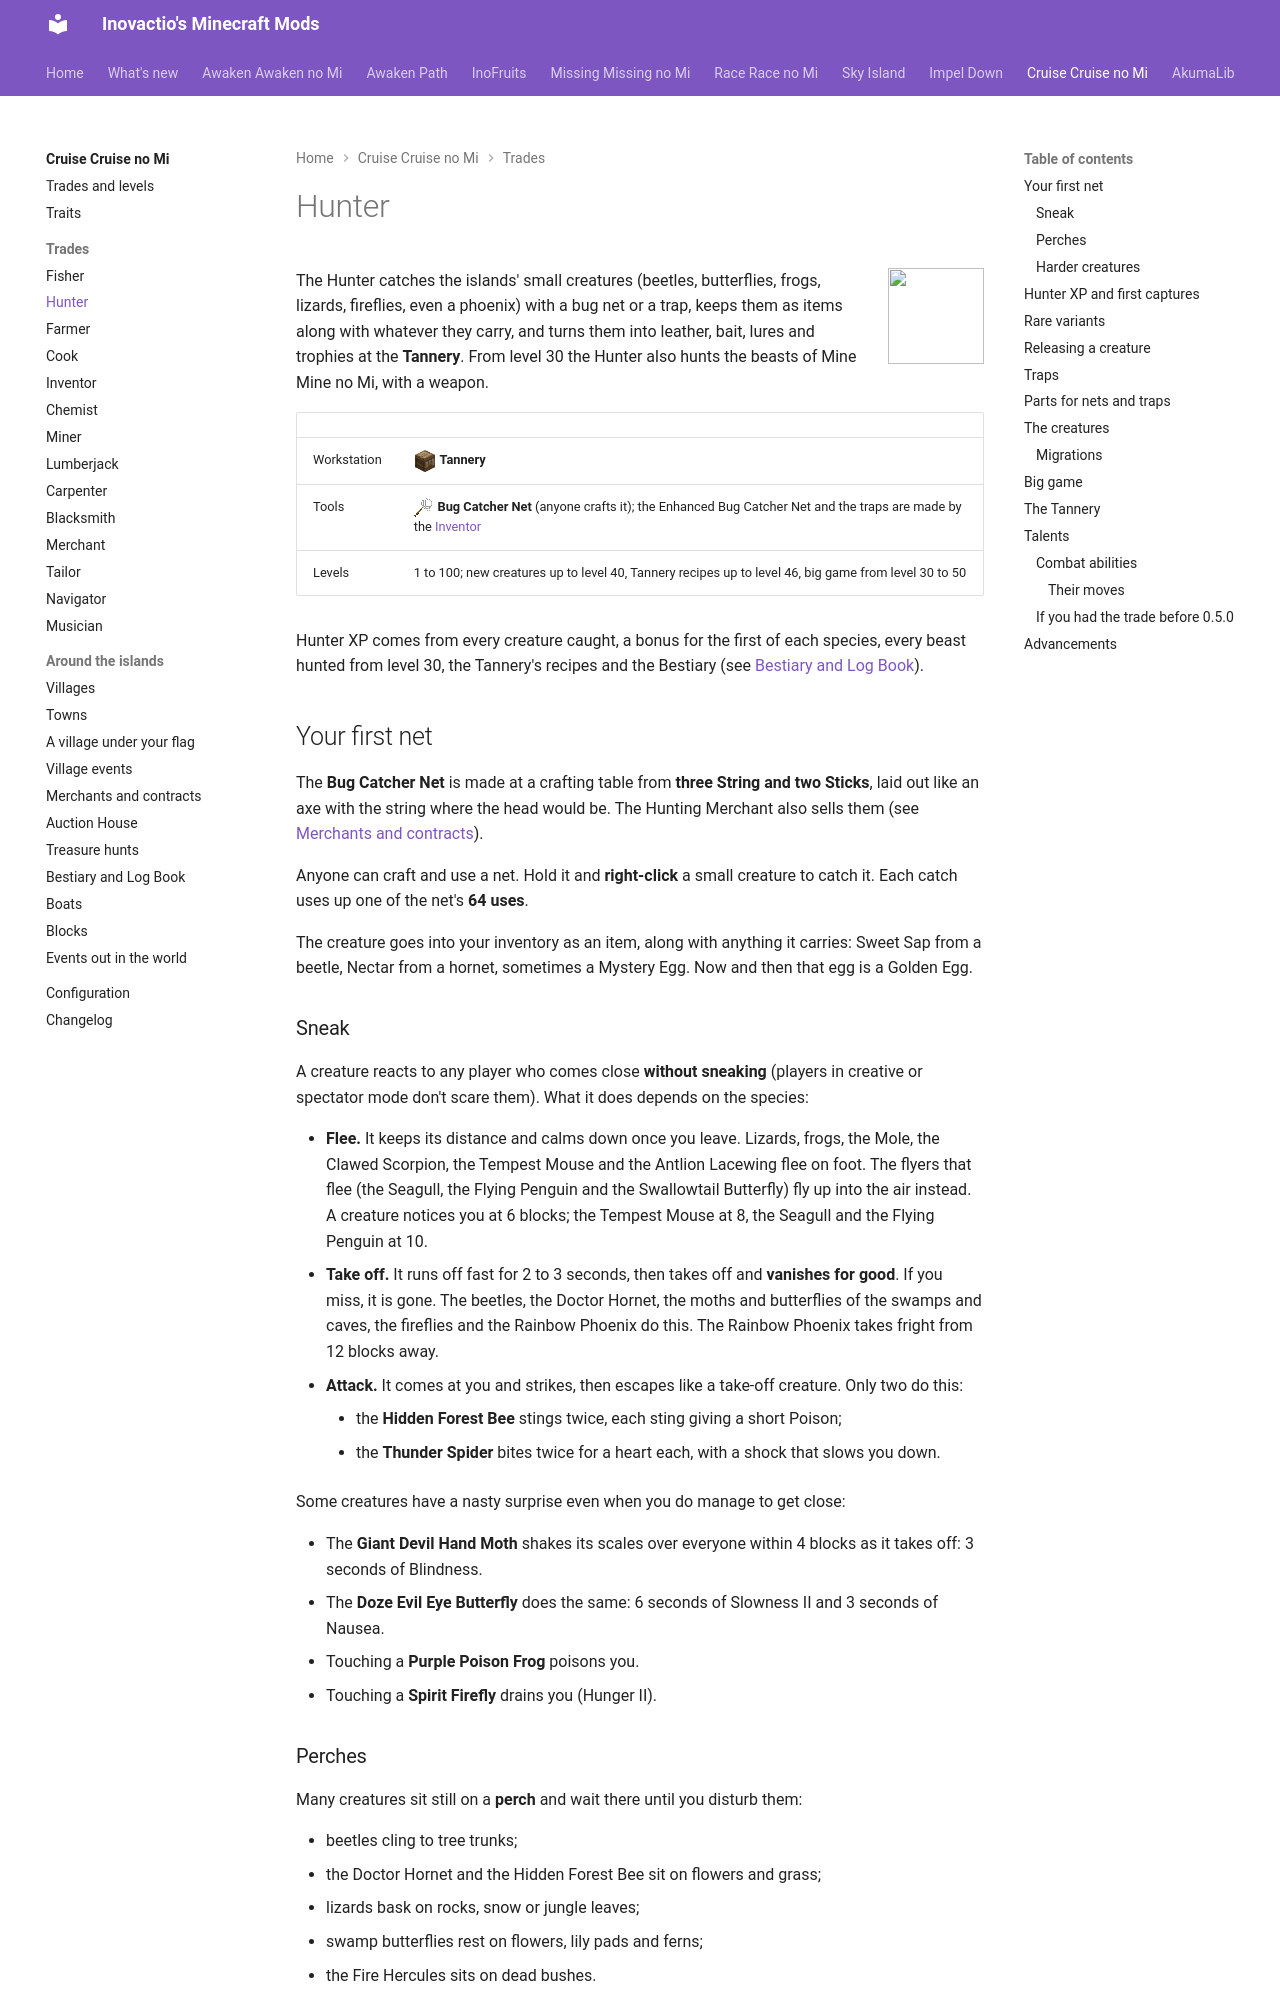

repository: Inovactio/inovactio.github.io · page: mods/cruise/trades/hunter/index.html · generator: mkdocs

---
# Hidden search keywords: the search weighs them heavily; the page does not show them.
tags:
  - catch
  - net
  - bugs
  - creatures
---

# Hunter

![](../icons/trades/hunter.png){ .mod-icon }

The Hunter catches the islands' small creatures (beetles, butterflies, frogs, lizards, fireflies, even a phoenix) with a bug net or a trap, keeps them as items along with whatever they carry, and turns them into leather, bait, lures and trophies at the **Tannery**. From level 30 the Hunter also hunts the beasts of Mine Mine no Mi, with a weapon.

| | |
|---|---|
| Workstation | ![](../block-models/tannery.png){ .block-mini }**Tannery** |
| Tools | ![](../icons/bug_catcher_net.png){ .item-icon }**Bug Catcher Net** (anyone crafts it); the Enhanced Bug Catcher Net and the traps are made by the [Inventor](inventor.md) |
| Levels | 1 to 100; new creatures up to level 40, Tannery recipes up to level 46, big game from level 30 to 50 |

Hunter XP comes from every creature caught, a bonus for the first of each species, every beast hunted from level 30, the Tannery's recipes and the Bestiary (see [Bestiary and Log Book](../bestiary-and-logbook.md)).

## Your first net

The **Bug Catcher Net** is made at a crafting table from **three String and two Sticks**, laid out like an axe with the string where the head would be. The Hunting Merchant also sells them (see [Merchants and contracts](../merchants-and-contracts.md)).

Anyone can craft and use a net. Hold it and **right-click** a small creature to catch it. Each catch uses up one of the net's **64 uses**.

The creature goes into your inventory as an item, along with anything it carries: Sweet Sap from a beetle, Nectar from a hornet, sometimes a Mystery Egg. Now and then that egg is a Golden Egg.

### Sneak

A creature reacts to any player who comes close **without sneaking** (players in creative or spectator mode don't scare them). What it does depends on the species:

- **Flee.** It keeps its distance and calms down once you leave. Lizards, frogs, the Mole, the Clawed Scorpion, the Tempest Mouse and the Antlion Lacewing flee on foot. The flyers that flee (the Seagull, the Flying Penguin and the Swallowtail Butterfly) fly up into the air instead. A creature notices you at 6 blocks; the Tempest Mouse at 8, the Seagull and the Flying Penguin at 10.
- **Take off.** It runs off fast for 2 to 3 seconds, then takes off and **vanishes for good**. If you miss, it is gone. The beetles, the Doctor Hornet, the moths and butterflies of the swamps and caves, the fireflies and the Rainbow Phoenix do this. The Rainbow Phoenix takes fright from 12 blocks away.
- **Attack.** It comes at you and strikes, then escapes like a take-off creature. Only two do this:
    - the **Hidden Forest Bee** stings twice, each sting giving a short Poison;
    - the **Thunder Spider** bites twice for a heart each, with a shock that slows you down.

Some creatures have a nasty surprise even when you do manage to get close:

- The **Giant Devil Hand Moth** shakes its scales over everyone within 4 blocks as it takes off: 3 seconds of Blindness.
- The **Doze Evil Eye Butterfly** does the same: 6 seconds of Slowness II and 3 seconds of Nausea.
- Touching a **Purple Poison Frog** poisons you.
- Touching a **Spirit Firefly** drains you (Hunger II).
